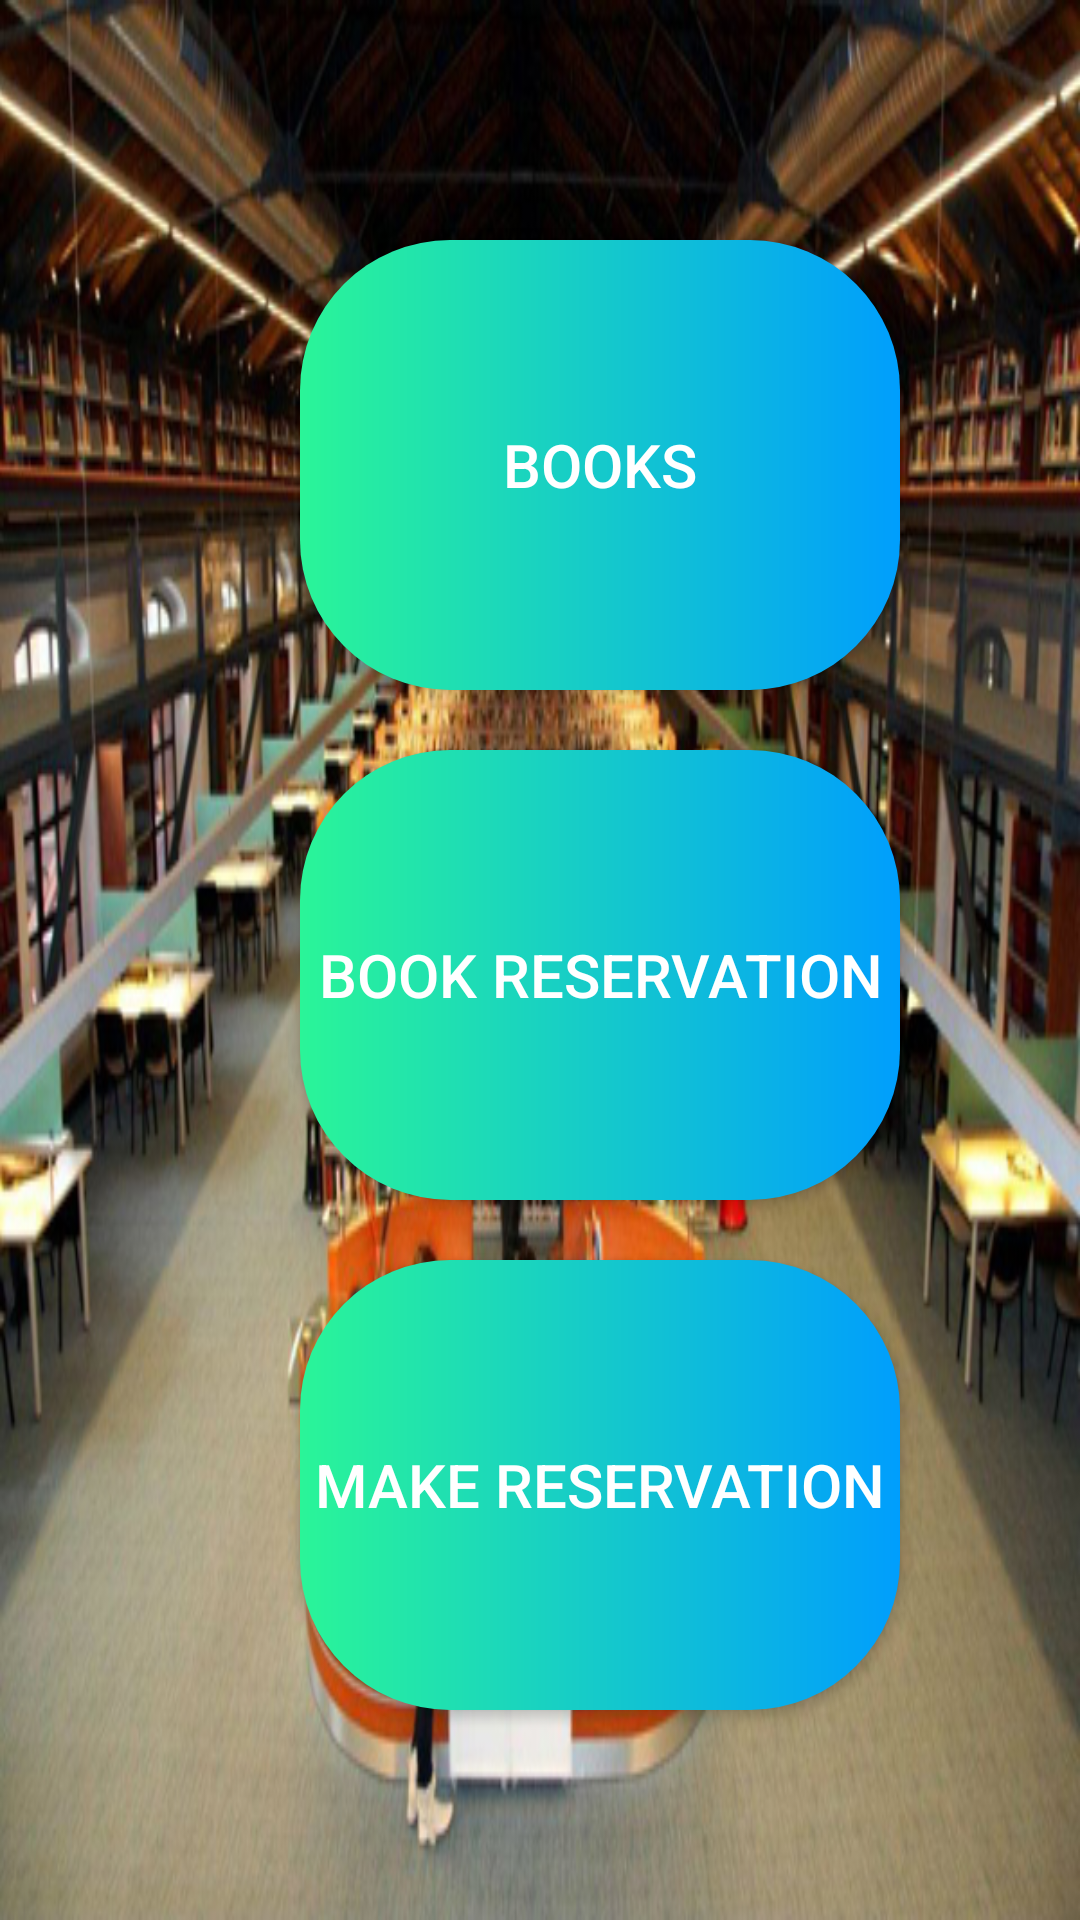

The Android layout XML behind this screen, and the referenced resources:
<!-- AndroidManifest.xml: application theme AppTheme -->
<!-- res/layout/fragment_fragment_user_management.xml -->
<?xml version="1.0" encoding="utf-8"?>
<FrameLayout xmlns:android="http://schemas.android.com/apk/res/android"
             xmlns:tools="http://schemas.android.com/tools"
             android:layout_width="match_parent"
             android:layout_height="match_parent"
             tools:context=".Fragments.FragmentUserManagement"
            android:background="@drawable/id541">

    <Button
            android:text="BOOKS"
            android:layout_width="200dp"
            android:layout_height="150dp"
            android:id="@+id/buttonBooks"
            android:layout_marginTop="80dp"
            android:layout_marginLeft="100dp"
            android:background="@drawable/custom_buttom"
            android:textSize="20dp"
            android:textColor="#FFFFFF"
    />

    <Button
            android:text="BOOK RESERVATION"
            android:layout_width="200dp"
            android:layout_height="150dp"
            android:id="@+id/buttonManageBook"
            android:layout_marginTop="250dp"
            android:layout_marginLeft="100dp"
            android:background="@drawable/custom_buttom"
            android:textSize="20dp"
            android:textColor="#FFFFFF"/>

    <Button
            android:text="MAKE RESERVATION"
            android:layout_width="200dp"
            android:layout_height="150dp"
            android:id="@+id/buttonMakeReservation"
            android:layout_marginTop="420dp"
            android:layout_marginLeft="100dp"
            android:background="@drawable/custom_buttom"
            android:textSize="20dp"
            android:textColor="#FFFFFF"/>

</FrameLayout>
<!-- resources referenced by this layout -->
<resources>
  <!-- drawable custom_buttom (drawable) -->
  <?xml version="1.0" encoding="utf-8"?>
  <shape android:shape="rectangle" xmlns:android="http://schemas.android.com/apk/res/android">
  
  
      <gradient
          android:startColor="#2AF598"
          android:endColor="#009EFD"
          android:type="linear"/>
  
      <corners android:radius="50dp"/>
  </shape>
  <!-- drawable id541: jpg bitmap (drawable, 222385 bytes) -->
  <style name="AppTheme" parent="Theme.AppCompat.Light.NoActionBar">
          
          <item name="colorPrimary">@color/colorPrimary</item>
          <item name="colorPrimaryDark">@color/colorPrimaryDark</item>
          <item name="colorAccent">@color/colorAccent</item>
      </style>
  <color name="colorPrimary">#008577</color>
  <color name="colorPrimaryDark">#00574B</color>
  <color name="colorAccent">#D81B60</color>
</resources>
